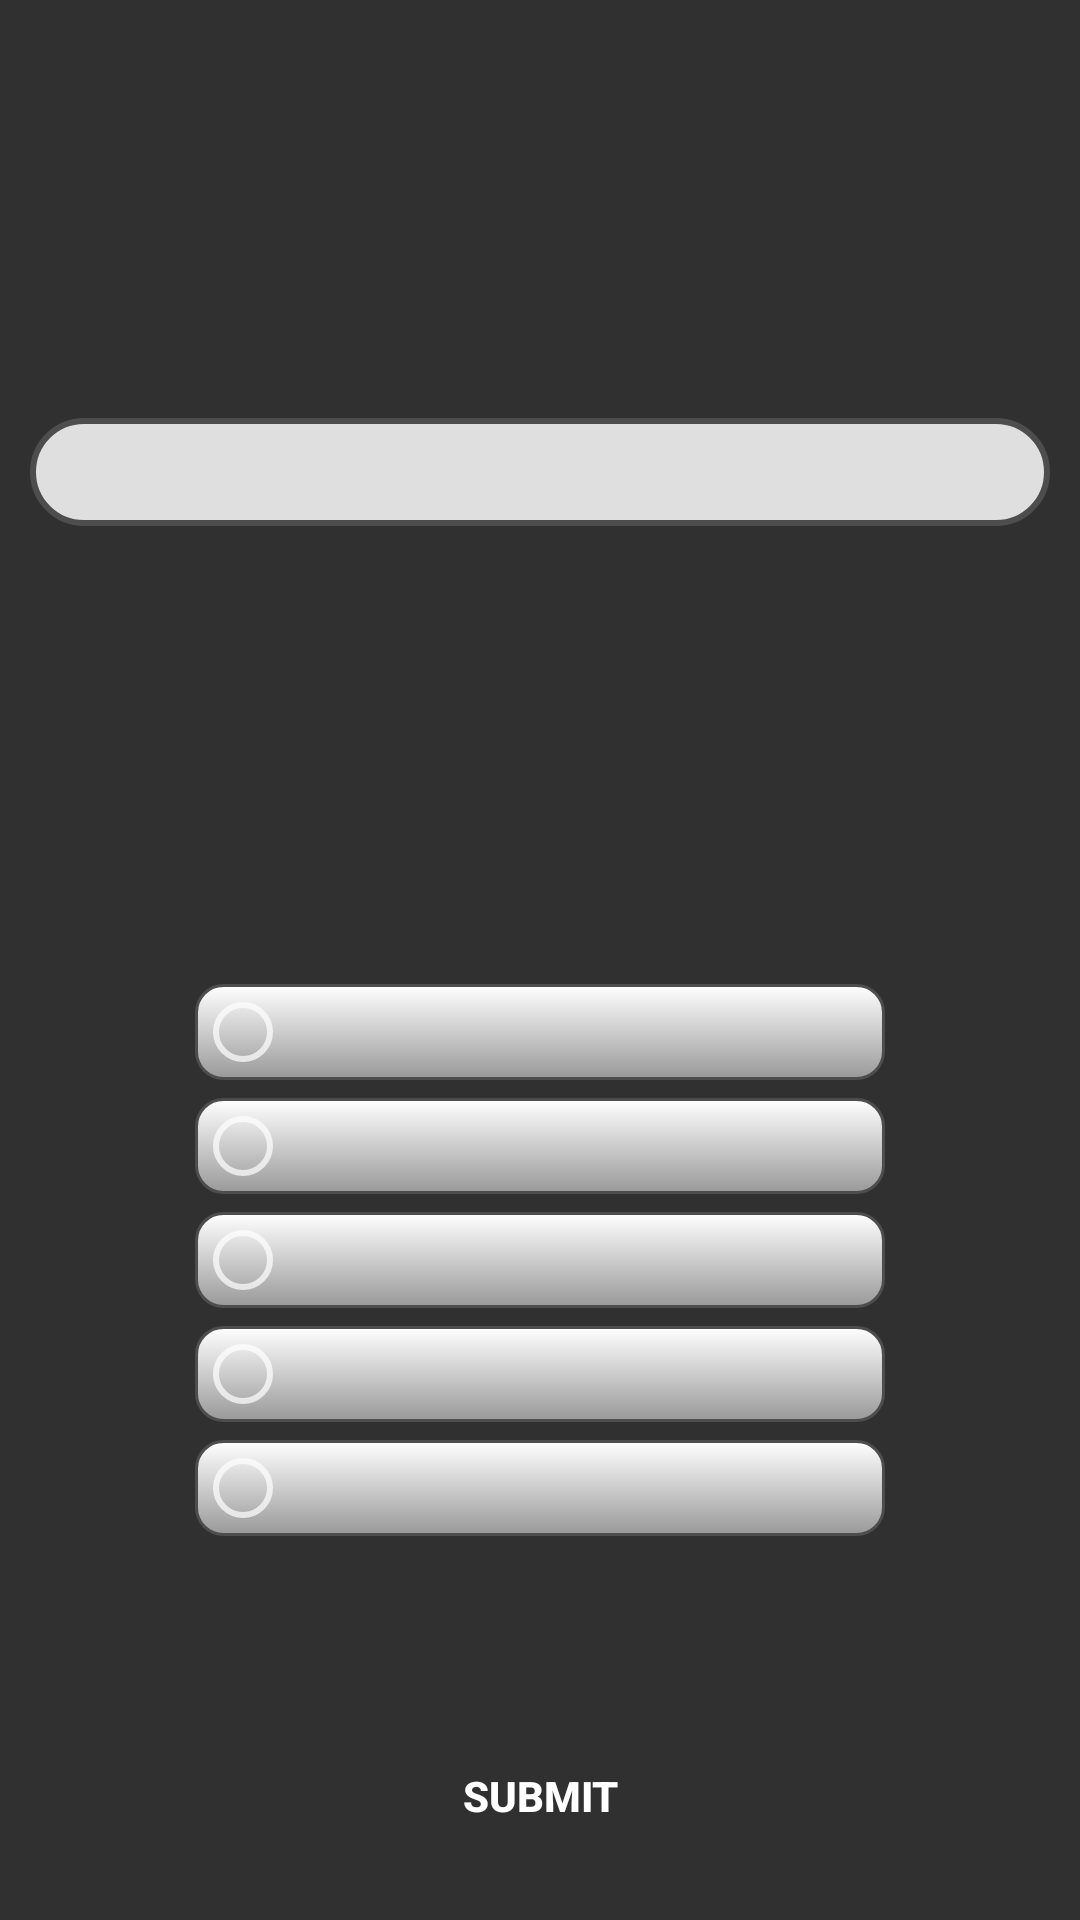

Layout XML and referenced resources for this Android screen:
<!-- AndroidManifest.xml: application theme AppTheme -->
<!-- res/layout/dialog_fragment_questions.xml -->
<LinearLayout xmlns:android="http://schemas.android.com/apk/res/android"
    android:id="@+id/QuestionSection"
    android:layout_width="match_parent"
    android:layout_height="match_parent"
    android:layout_gravity="center"
    android:orientation="vertical">

    <FrameLayout
        android:id="@+id/QuestionContainer"
        android:layout_width="match_parent"
        android:layout_height="0dp"
        android:layout_weight=".5">

        <ScrollView
            android:id="@+id/QuestionBox"
            android:layout_width="fill_parent"
            android:layout_height="wrap_content"
            android:scaleType="fitXY"
            android:adjustViewBounds="true"
            android:layout_gravity="center"
            android:layout_marginLeft="10dp"
            android:layout_marginRight="10dp"
            android:background="@drawable/question_background">

            <ImageView
                android:id="@+id/Question"
                android:layout_width="fill_parent"
                android:layout_height="wrap_content"
                android:scaleType="fitXY"
                android:adjustViewBounds="true"
                android:layout_gravity="center_horizontal"
                android:layout_marginBottom="3dp"
                android:layout_marginLeft="3dp"
                android:layout_marginRight="3dp"
                android:layout_marginTop="3dp"
                android:paddingLeft="15dp"
                android:paddingRight="15dp"
                android:paddingTop="15dp"
                android:paddingBottom="15dp" />
        </ScrollView>
    </FrameLayout>

    <ScrollView
        android:id="@+id/ChoiceContainer"
        android:layout_width="wrap_content"
        android:layout_height="0dp"
        android:scaleType="fitXY"
        android:adjustViewBounds="true"
        android:layout_gravity="center_horizontal"
        android:layout_weight=".4"
        android:fillViewport="true">

        <LinearLayout
            android:orientation="vertical"
            android:layout_width="match_parent"
            android:layout_height="match_parent">

            <RadioGroup
                android:id="@+id/AnswerChoices"
                android:layout_width="match_parent"
                android:layout_height="match_parent"
                android:layout_gravity="center"
                android:layout_marginBottom="10dp"
                android:layout_marginTop="10dp">

                <RadioButton
                    android:id="@+id/Choice1"
                    android:layout_width="230dp"
                    android:layout_height="wrap_content"
                    android:layout_gravity="center"
                    android:layout_marginBottom="3dp"
                    android:layout_marginTop="3dp"
                    android:background="@drawable/radiobutton"
                    android:paddingBottom="3dp"
                    android:textColor="@color/black" />

                <RadioButton
                    android:id="@+id/Choice2"
                    android:layout_width="230dp"
                    android:layout_height="wrap_content"
                    android:layout_gravity="center"
                    android:layout_marginBottom="3dp"
                    android:layout_marginTop="3dp"
                    android:background="@drawable/radiobutton"
                    android:paddingBottom="3dp"
                    android:textColor="@color/black" />

                <RadioButton
                    android:id="@+id/Choice3"
                    android:layout_width="230dp"
                    android:layout_height="wrap_content"
                    android:layout_gravity="center"
                    android:layout_marginBottom="3dp"
                    android:layout_marginTop="3dp"
                    android:background="@drawable/radiobutton"
                    android:paddingBottom="3dp"
                    android:textColor="@color/black" />

                <RadioButton
                    android:id="@+id/Choice4"
                    android:layout_width="230dp"
                    android:layout_height="wrap_content"
                    android:layout_gravity="center"
                    android:layout_marginBottom="3dp"
                    android:layout_marginTop="3dp"
                    android:background="@drawable/radiobutton"
                    android:paddingBottom="3dp"
                    android:textColor="@color/black" />

                <RadioButton
                    android:id="@+id/Choice5"
                    android:layout_width="230dp"
                    android:layout_height="wrap_content"
                    android:layout_gravity="center"
                    android:layout_marginBottom="3dp"
                    android:layout_marginTop="3dp"
                    android:background="@drawable/radiobutton"
                    android:paddingBottom="3dp"
                    android:textColor="@color/black" />

            </RadioGroup>
        </LinearLayout>
    </ScrollView>

    <Button
        android:id="@+id/SubmitAnswerButton"
        android:layout_width="120dp"
        android:layout_height="0dp"
        android:layout_gravity="center_horizontal"
        android:layout_marginBottom="10dp"
        android:layout_marginTop="0dp"
        android:layout_weight=".1"
        android:background="@drawable/pausebuttons"
        android:text="Submit"
        android:textStyle="bold" />

</LinearLayout>
<!-- resources referenced by this layout -->
<resources>
  <!-- drawable question_background (drawable) -->
  <?xml version="1.0" encoding="utf-8"?>
  <selector xmlns:android="http://schemas.android.com/apk/res/android" >
      <item >
          <shape android:shape="rectangle"  >
              <corners android:radius="20dip" />
              <stroke android:width="2dip" android:color="#4d4d4d" />
              <solid android:color="#E6f2f2f2" />
          </shape>
      </item>
  </selector>
  <!-- drawable radiobutton (drawable) -->
  <?xml version="1.0" encoding="utf-8"?>
  <selector xmlns:android="http://schemas.android.com/apk/res/android" >
      <item android:state_pressed="true" >
          <shape android:shape="rectangle"  >
              <corners android:radius="9dip" />
              <stroke android:width="1dip" android:color="#000000" />
              <gradient android:angle="-90" android:startColor="#cccccc" android:endColor="#666666"  />
          </shape>
      </item>
      <item android:state_focused="true">
          <shape android:shape="rectangle"  >
              <corners android:radius="9dip" />
              <stroke android:width="1dip" android:color="#ffffff" />
              <solid android:color="#58857e"/>
          </shape>
      </item>
      <item >
          <shape android:shape="rectangle"  >
              <corners android:radius="9dip" />
              <stroke android:width="1dip" android:color="#4d4d4d" />
              <gradient android:angle="-90" android:startColor="#ffffff" android:endColor="#999999" />
          </shape>
      </item>
  </selector>
  <style name="AppTheme" parent="Theme.AppCompat.NoActionBar">
          <item name="colorPrimary">#4CAF50</item>
          <item name="colorAccent">#EC407A</item>
          <item name="colorPrimaryDark">#388E3C</item>
      </style>
  <!-- not gathered from this repository: default colours our renderer supplied (Android Studio template values) -->
  <color name="black">#FF000000</color>
</resources>
